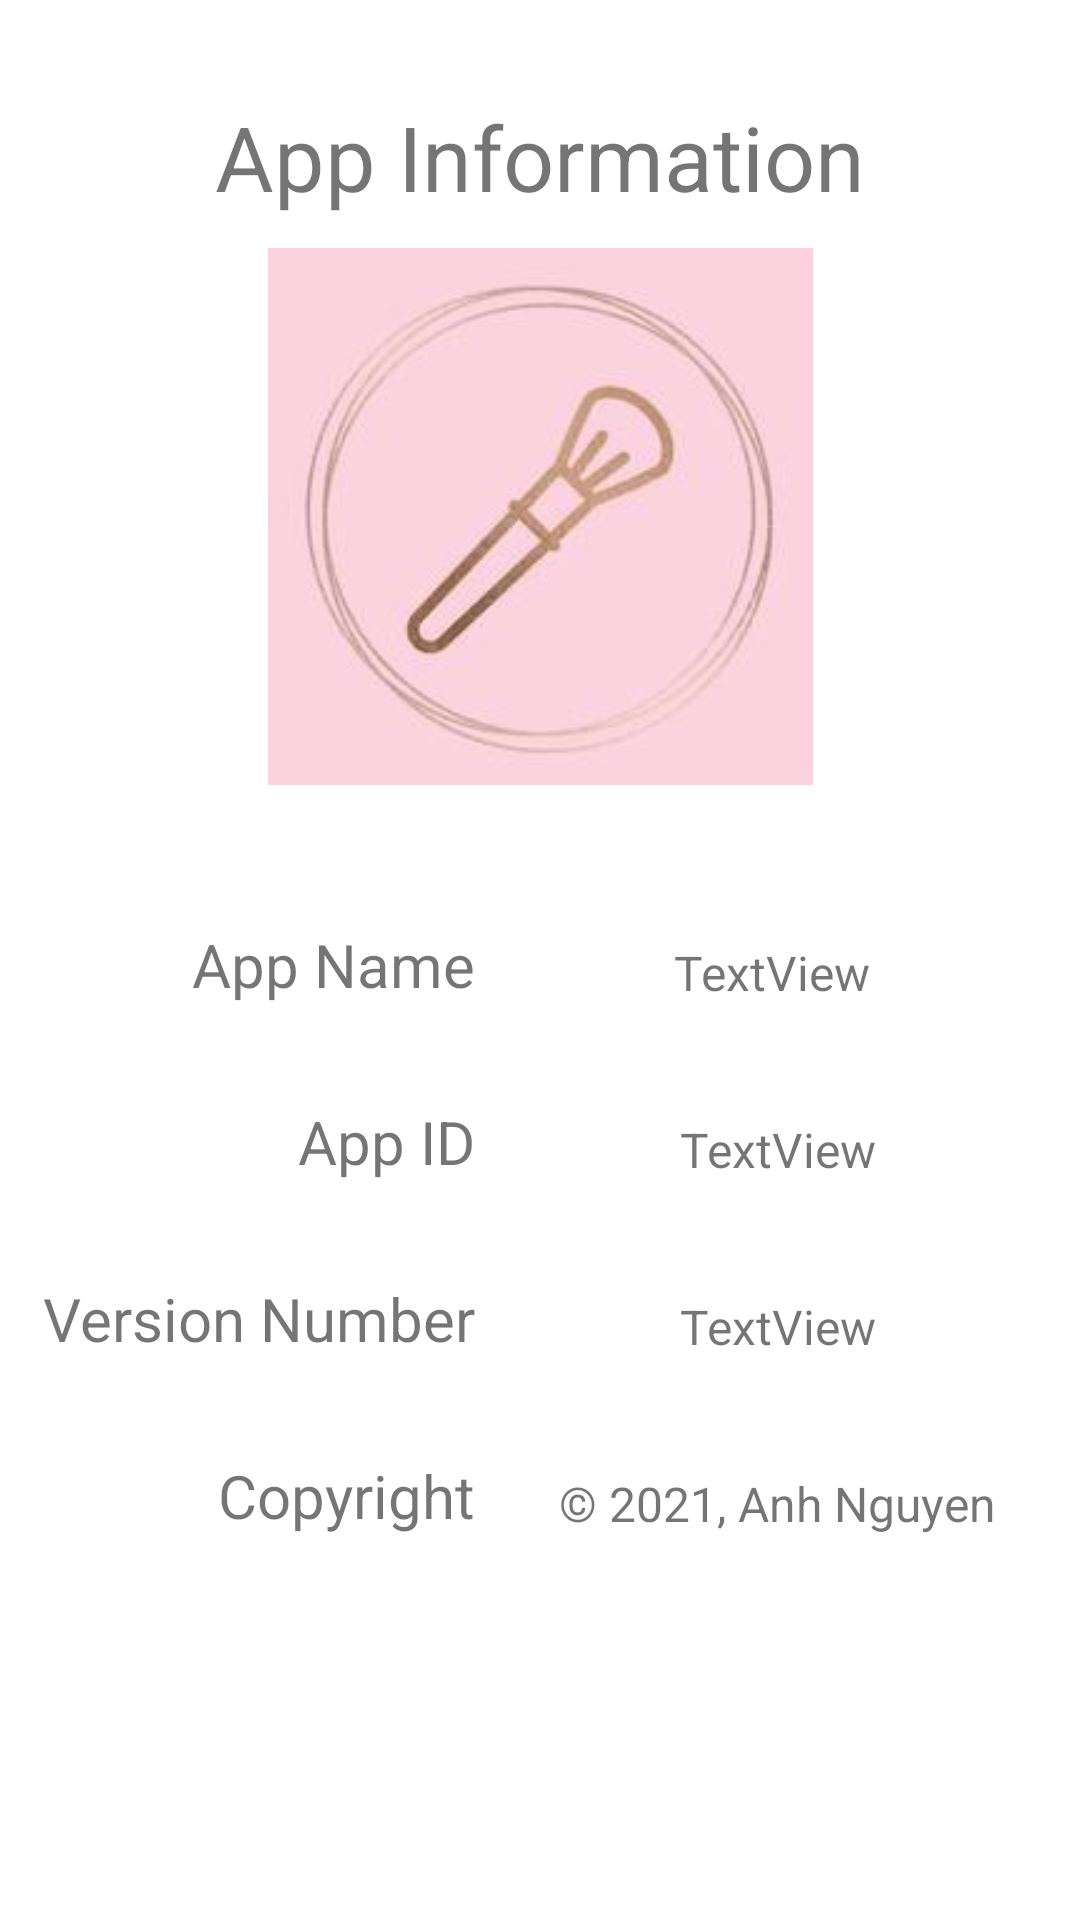

The Android layout XML behind this screen, and the referenced resources:
<!-- AndroidManifest.xml: fallback theme Theme.MaterialComponents.DayNight.NoActionBar -->
<!-- res/layout/fragment_info.xml -->
<?xml version="1.0" encoding="utf-8"?>
<layout xmlns:android="http://schemas.android.com/apk/res/android"
    xmlns:app="http://schemas.android.com/apk/res-auto"
    xmlns:tools="http://schemas.android.com/tools">

    <androidx.constraintlayout.widget.ConstraintLayout
        android:id="@+id/frameLayout"
        android:layout_width="match_parent"
        android:layout_height="match_parent"
        tools:context=".info.InfoFragment">

        <TextView
            android:id="@+id/textView2"
            android:layout_width="wrap_content"
            android:layout_height="wrap_content"
            android:layout_marginTop="32dp"
            android:text="@string/app_info_title"
            android:textSize="30sp"
            app:layout_constraintEnd_toEndOf="parent"
            app:layout_constraintStart_toStartOf="parent"
            app:layout_constraintTop_toTopOf="parent" />

        <ImageView
            android:id="@+id/imageView"
            android:layout_width="wrap_content"
            android:layout_height="wrap_content"
            android:layout_marginTop="64dp"
            android:scaleX="2.5"
            android:scaleY="2.5"
            android:src="@drawable/blush"
            app:layout_constraintEnd_toEndOf="parent"
            app:layout_constraintStart_toStartOf="parent"
            app:layout_constraintTop_toBottomOf="@+id/textView2" />

        <TextView
            android:id="@+id/textView3"
            android:layout_width="wrap_content"
            android:layout_height="wrap_content"
            android:layout_marginStart="64dp"
            android:layout_marginTop="100dp"
            android:text="@string/app_name_title"
            android:textSize="20sp"
            app:layout_constraintStart_toStartOf="parent"
            app:layout_constraintTop_toBottomOf="@+id/imageView" />

        <TextView
            android:id="@+id/textView5"
            android:layout_width="wrap_content"
            android:layout_height="wrap_content"
            android:layout_marginTop="32dp"
            android:text="@string/app_id"
            android:textSize="20sp"
            app:layout_constraintEnd_toEndOf="@+id/textView3"
            app:layout_constraintTop_toBottomOf="@+id/textView3" />

        <TextView
            android:id="@+id/textView7"
            android:layout_width="wrap_content"
            android:layout_height="wrap_content"
            android:layout_marginTop="32dp"
            android:text="@string/version_number"
            android:textSize="20sp"
            app:layout_constraintEnd_toEndOf="@+id/textView5"
            app:layout_constraintTop_toBottomOf="@+id/textView5" />

        <TextView
            android:id="@+id/textView9"
            android:layout_width="wrap_content"
            android:layout_height="wrap_content"
            android:layout_marginTop="32dp"
            android:text="@string/copyright"
            android:textSize="20sp"
            app:layout_constraintEnd_toEndOf="@+id/textView7"
            app:layout_constraintTop_toBottomOf="@+id/textView7" />

        <TextView
            android:id="@+id/appName_textView"
            android:layout_width="wrap_content"
            android:layout_height="wrap_content"
            android:text="TextView"
            android:textAlignment="center"
            android:textSize="16sp"
            app:layout_constraintBottom_toBottomOf="@+id/textView3"
            app:layout_constraintEnd_toEndOf="parent"
            app:layout_constraintHorizontal_bias="0.487"
            app:layout_constraintStart_toEndOf="@+id/textView3" />

        <TextView
            android:id="@+id/appID_textView"
            android:layout_width="wrap_content"
            android:layout_height="wrap_content"
            android:text="TextView"
            android:textAlignment="center"
            android:textSize="16sp"
            app:layout_constraintBottom_toBottomOf="@+id/textView5"
            app:layout_constraintEnd_toEndOf="parent"
            app:layout_constraintStart_toEndOf="@+id/textView5" />

        <TextView
            android:id="@+id/versionNumber_textView"
            android:layout_width="wrap_content"
            android:layout_height="wrap_content"
            android:text="TextView"
            android:textAlignment="center"
            android:textSize="16sp"
            app:layout_constraintBottom_toBottomOf="@+id/textView7"
            app:layout_constraintEnd_toEndOf="parent"
            app:layout_constraintStart_toEndOf="@+id/textView7" />

        <TextView
            android:id="@+id/copyRight_textView"
            android:layout_width="wrap_content"
            android:layout_height="wrap_content"
            android:text="@string/copyright_text"
            android:textAlignment="center"
            android:textSize="16sp"
            app:layout_constraintBottom_toBottomOf="@+id/textView9"
            app:layout_constraintEnd_toEndOf="parent"
            app:layout_constraintStart_toEndOf="@+id/textView9" />
    </androidx.constraintlayout.widget.ConstraintLayout>
</layout>
<!-- resources referenced by this layout -->
<resources>
  <!-- drawable blush: jpeg bitmap (drawable-hdpi, 1899 bytes) -->
  <string name="app_id">App ID</string>
  <string name="app_info_title">App Information</string>
  <string name="app_name_title">App Name</string>
  <string name="copyright">Copyright</string>
  <string name="copyright_text" translatable="false">© 2021, Anh Nguyen</string>
  <string name="version_number">Version Number</string>
</resources>
